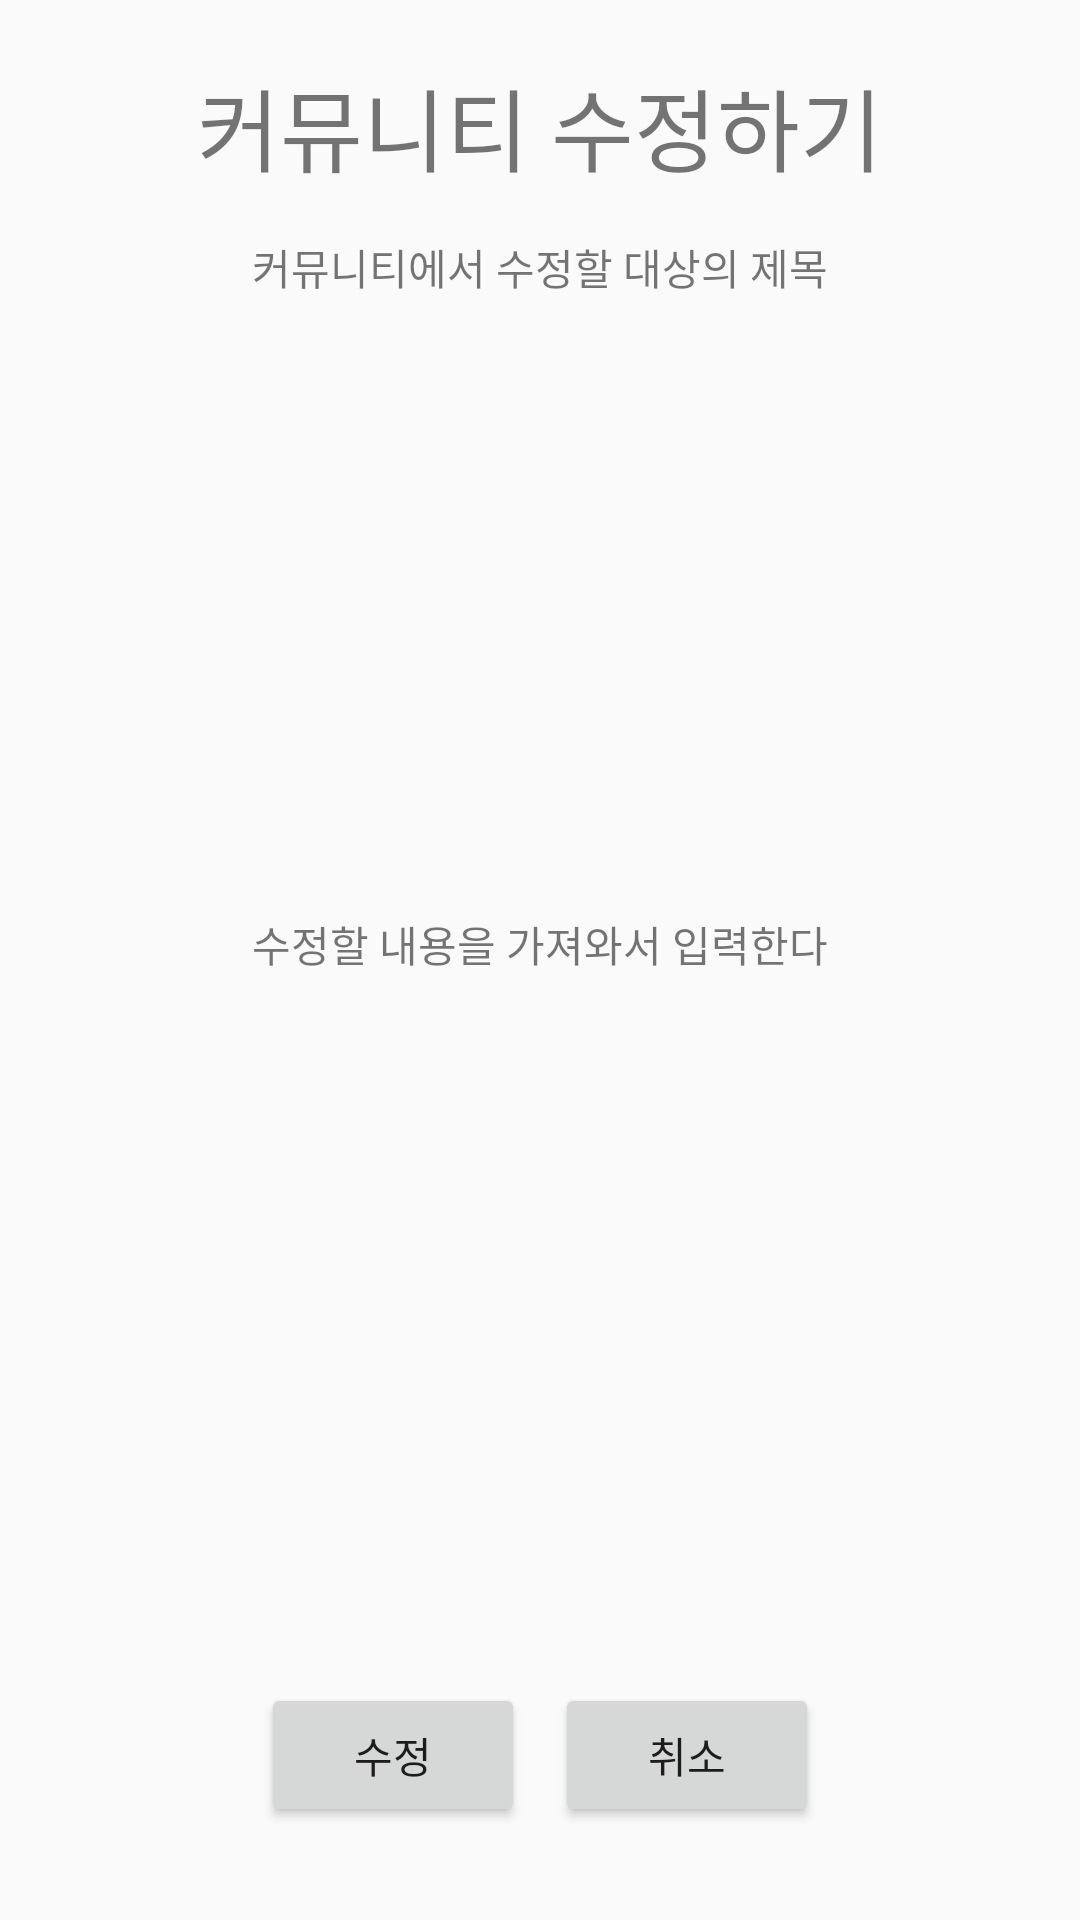

Produce the Android XML layout that renders to this screen, including the resource entries it uses.
<!-- AndroidManifest.xml: application theme Theme.AppCompat.Light.NoActionBar -->
<!-- res/layout/community_modify.xml -->
<?xml version="1.0" encoding="utf-8"?>
<LinearLayout
    xmlns:android="http://schemas.android.com/apk/res/android"
    android:layout_width="match_parent"
    android:layout_height="match_parent"
    android:orientation="vertical">

    <TextView
        android:layout_width="match_parent"
        android:layout_height="wrap_content"
        android:text="커뮤니티 수정하기"
        android:textSize="30dp"
        android:layout_marginTop="20dp"
        android:gravity="center"/>

    
    <TextView
        android:id="@+id/commuModifyTitleTv"
        android:layout_width="match_parent"
        android:layout_height="wrap_content"
        android:text="커뮤니티에서 수정할 대상의 제목"
        android:layout_marginTop="15dp"
        android:gravity="center"/>

    
    <TextView
        android:id="@+id/commuModifyContsTv"
        android:layout_width="match_parent"
        android:layout_height="431dp"
        android:text="수정할 내용을 가져와서 입력한다"
        android:layout_gravity="center"
        android:gravity="center"/>

    <LinearLayout
        android:layout_width="match_parent"
        android:layout_height="match_parent"
        android:orientation="horizontal"
        android:gravity="center">

        
        <Button
            android:id="@+id/commuModifyBtn"
            android:layout_width="wrap_content"
            android:layout_height="wrap_content"
            android:layout_marginRight="5dp"
            android:text="수정"/>

        
        <Button
            android:id="@+id/commuModifyCanBtn"
            android:layout_width="wrap_content"
            android:layout_height="wrap_content"
            android:layout_marginLeft="5dp"
            android:text="취소"/>
    </LinearLayout>



</LinearLayout>
<!-- resources referenced by this layout -->
<resources>

</resources>
